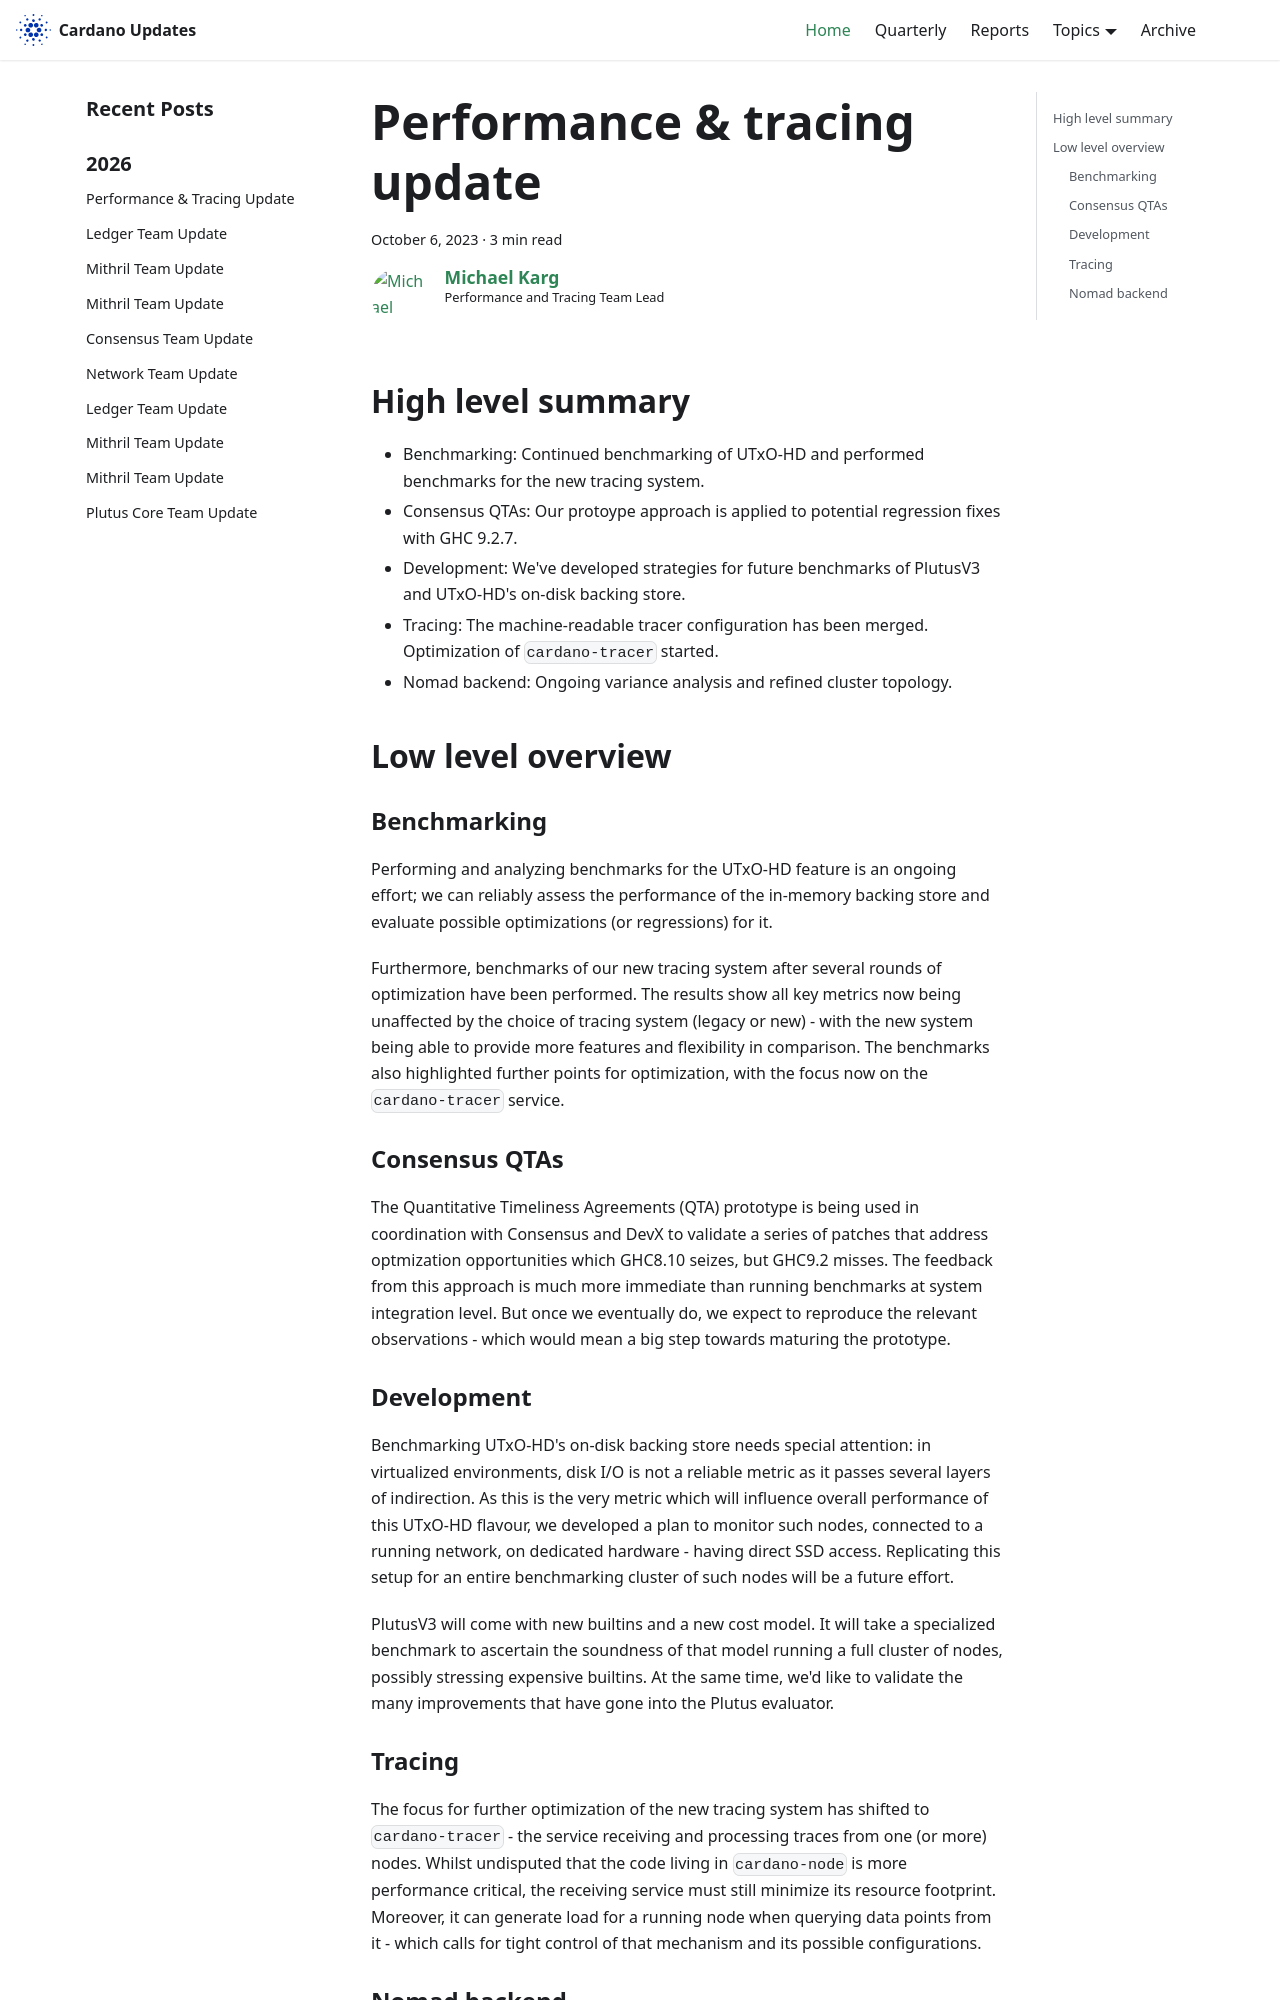

repository: IntersectMBO/cardano-updates · page: 2023-10-06-performance-and-tracing/index.html · generator: docusaurus

---
title: Performance & tracing update
slug: 2023-10-06-performance-and-tracing
authors: mgmeier
tags: [performance-tracing]
hide_table_of_contents: false
---

## High level summary

* Benchmarking: Continued benchmarking of UTxO-HD and performed benchmarks for the new tracing system.
* Consensus QTAs: Our protoype approach is applied to potential regression fixes with GHC 9.2.7.
* Development: We've developed strategies for future benchmarks of PlutusV3 and UTxO-HD's on-disk backing store.
* Tracing: The machine-readable tracer configuration has been merged. Optimization of `cardano-tracer` started.
* Nomad backend: Ongoing variance analysis and refined cluster topology.


## Low level overview

### Benchmarking

Performing and analyzing benchmarks for the UTxO-HD feature is an ongoing effort; we can reliably assess the
performance of the in-memory backing store and evaluate possible optimizations (or regressions) for it.  

Furthermore, benchmarks of our new tracing system after several rounds of optimization have been performed. The results
show all key metrics now being unaffected by the choice of tracing system (legacy or new) - with the new system being able to provide more features and flexibility in comparison. The benchmarks also highlighted further points for optimization, with the focus now on the `cardano-tracer` service.

### Consensus QTAs

The Quantitative Timeliness Agreements (QTA) prototype is being used in coordination with Consensus and DevX to validate a series of patches that address optmization opportunities which GHC8.10 seizes, but GHC9.2 misses. The
feedback from this approach is much more immediate than running benchmarks at system integration level. But once we eventually do, we expect to reproduce the relevant observations - which would mean a big step towards maturing the prototype.

### Development

Benchmarking UTxO-HD's on-disk backing store needs special attention: in virtualized environments, disk I/O is not a reliable metric as it passes several layers of indirection. As this is the very metric which will influence overall performance of this UTxO-HD flavour, we developed a plan to monitor such nodes, connected to a running network, on dedicated hardware - having direct SSD access. Replicating this setup for an entire benchmarking cluster of such nodes will be a future effort.  

PlutusV3 will come with new builtins and a new cost model. It will take a specialized benchmark to ascertain the soundness of that model running a full cluster of nodes, possibly stressing expensive builtins. At the same time,
we'd like to validate the many improvements that have gone into the Plutus evaluator.
